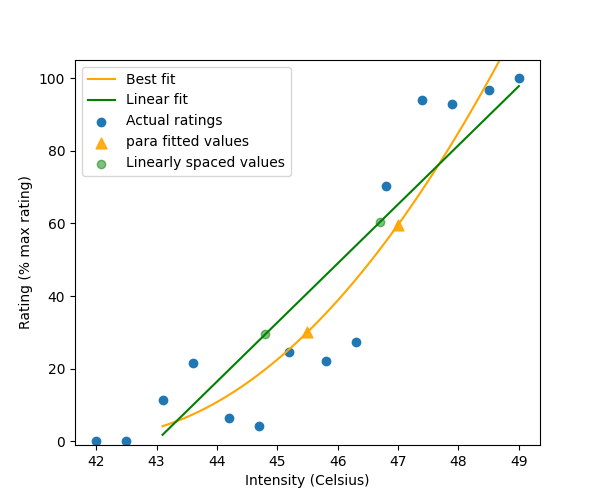

Values plotted in this chart, from the file beside it:
, linear, hyper, para, expo, win_model, target_ratings, selected_intensities, extrapolated_ratings
fitted, [ 1.80885298  3.4359931   5.06313323  6.…, [ 2.08441316  3.80109494  5.51274295  7.…, [  4.18104253   4.73618318   5.33694062 …, [40.86022095 40.86022095 40.86022095 40.…, para, [30.0, 60.0], [45.500000000000036, 47.00000000000006], [30.094651912480913, 59.633568600744184]
sse, 3459, 3737, 2163, 20954, para, [30.0, 60.0], [45.500000000000036, 47.00000000000006], [30.094651912480913, 59.633568600744184]
params, [-699.48854013   16.27140123    1.      …, [ 1.17125698e+03 -7.95113807e+04  2.4906…, [ 4.01165603e+03 -1.91285039e+02  2.2808…, [ 40.86022095  -4.43277658 -17.61547438], para, [30.0, 60.0], [45.500000000000036, 47.00000000000006], [30.094651912480913, 59.633568600744184]
stim_val, [44.800000000000026, 46.70000000000005], [44.800000000000026, 46.60000000000005], [45.500000000000036, 47.00000000000006], [43.1, 43.1], para, [30.0, 60.0], [45.500000000000036, 47.00000000000006], [30.094651912480913, 59.633568600744184]
fitted_val, [29.47023507639244, 60.38589741768578], [30.598141657870883, 59.31140202280585], [30.094651912480913, 59.633568600744184], [40.86022094577923, 40.86022094577923], para, [30.0, 60.0], [45.500000000000036, 47.00000000000006], [30.094651912480913, 59.633568600744184]
